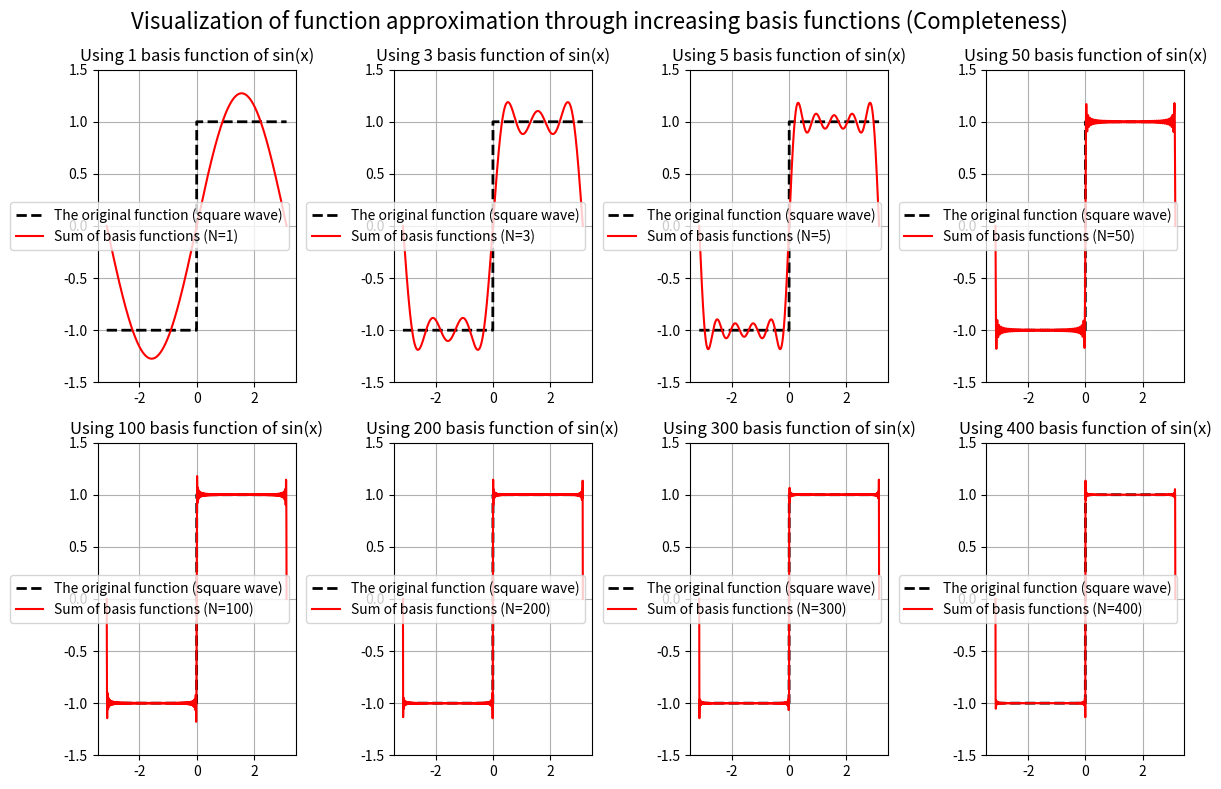

The script that saved this image:
#!/usr/bin/env python3
# -*- coding: utf-8 -*-

"""
Title: fourier.py
Description: <Description on this script>
Author: Takeru Nakashima
Date: 2026-04-22

Copyright (c) 2026-04-22 <Takeru Nakashima>. All rights reserved.
"""

import numpy
import matplotlib.pyplot as plt
import argparse
import logging

# Configure logging
# logging.basicConfig(level=logging.INFO, format='%(asctime)s - %(levelname)s - %(message)s')
import numpy as np
import matplotlib.pyplot as plt

# x軸のデータ（-π から π まで）
x = np.linspace(-np.pi, np.pi, 1000)

# 理想的な矩形波（ターゲットとなる実際の関数）
# sin(x)の符号を取ることで、-1と1を行き来する矩形波を作る
y_ideal = np.sign(np.sin(x))

# 足し合わせる基底関数（サイン波）の数 N のリスト
N_list = [1, 3, 5, 50, 100, 200, 300, 400 ]

# グラフの設定
plt.figure(figsize=(12, 8))
# plt.suptitle("基底関数の増加による関数近似（完備性）の視覚化", fontsize=16)
plt.suptitle("Visualization of function approximation through increasing basis functions (Completeness)", fontsize=16)

for i, N in enumerate(N_list):
    y_approx = np.zeros_like(x)
    
    # N個の基底関数を足し合わせるループ
    # 矩形波のフーリエ級数は奇数次のみ現れるため、n = 2k-1 とする
    for k in range(1, N + 1):
        n = 2 * k - 1  
        # 各基底関数の係数とサイン波を計算して加算
        y_approx += (4 / np.pi) * (np.sin(n * x) / n)

    # グラフの描画処理
    plt.subplot(2, 4, i + 1)
    plt.plot(x, y_ideal, 'k--', linewidth=2, label='The original function (square wave)')
    plt.plot(x, y_approx, 'r-', label=f'Sum of basis functions (N={N})')
    plt.title(f'Using {N} basis function of sin(x)')
    plt.ylim(-1.5, 1.5)
    plt.legend()
    plt.grid(True)

plt.tight_layout()
plt.show()
